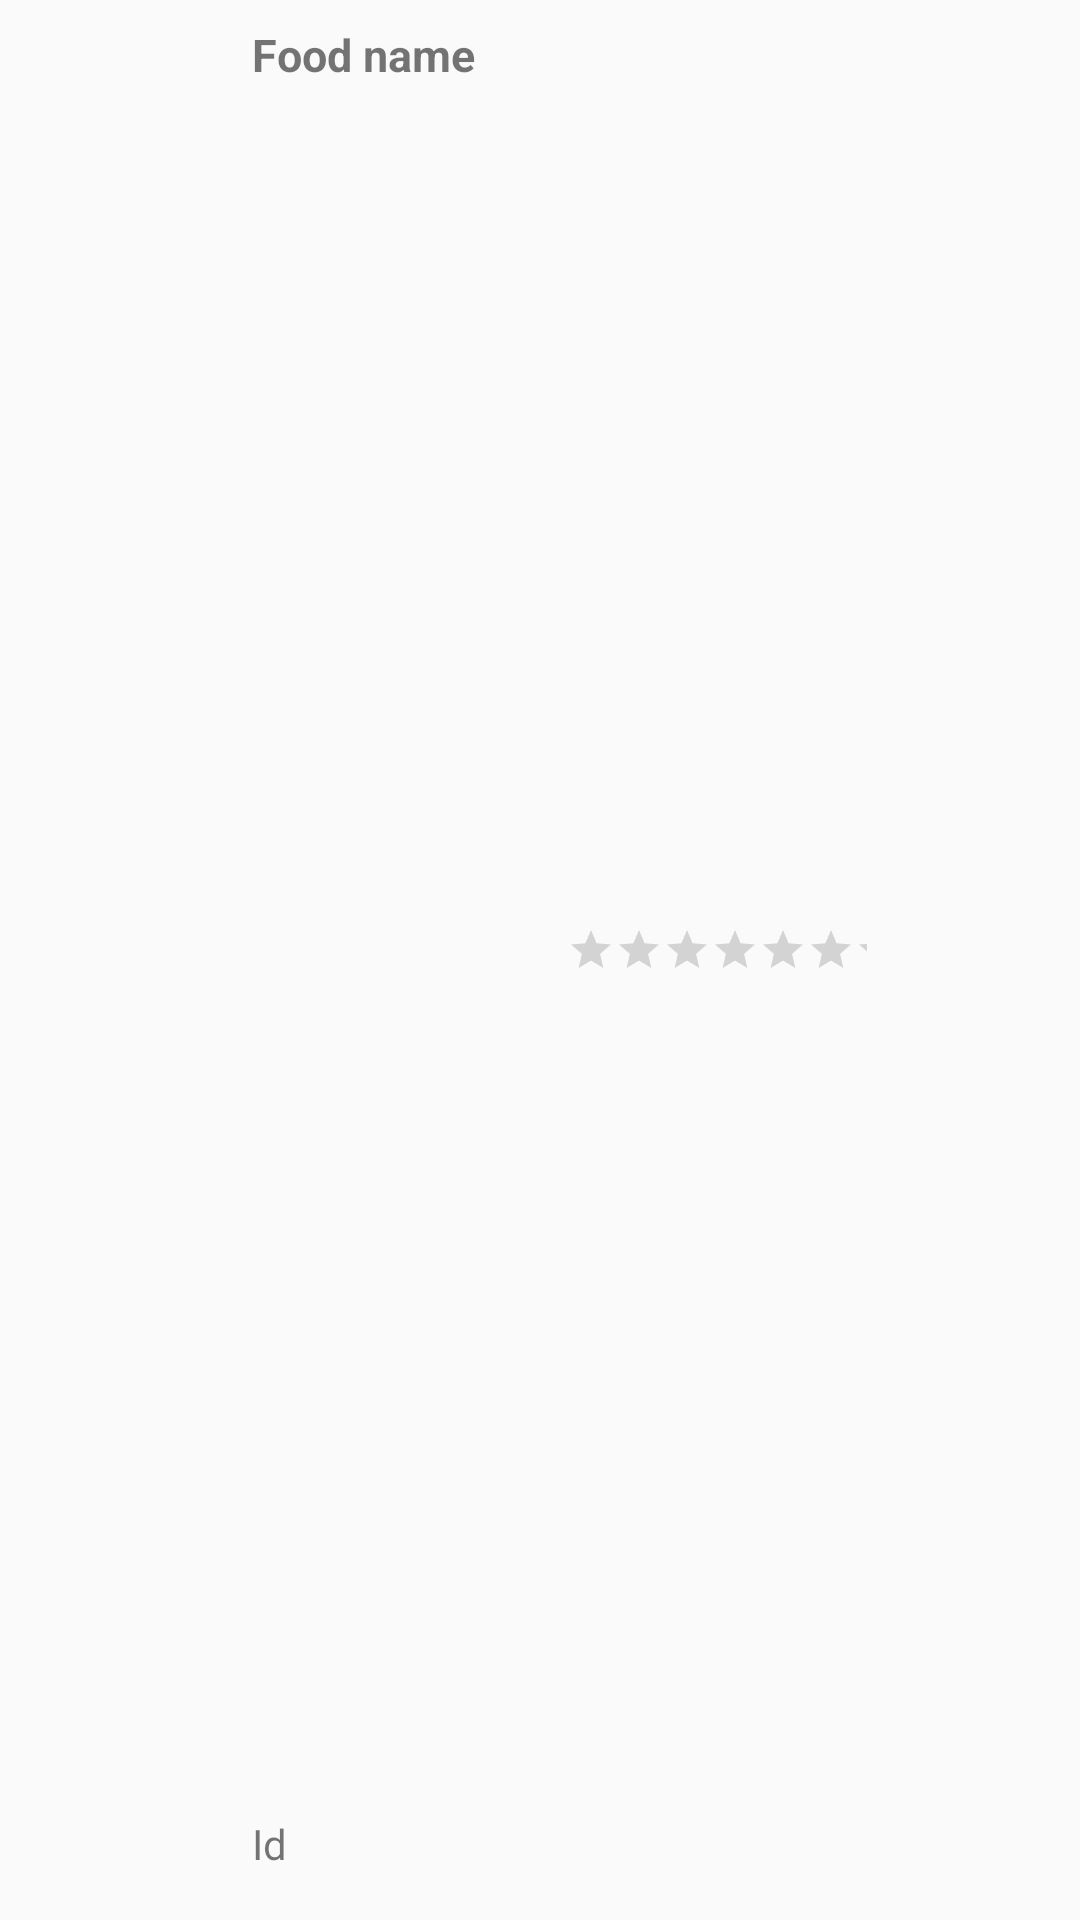

Layout XML and referenced resources for this Android screen:
<!-- AndroidManifest.xml: application theme Theme.MyApplication -->
<!-- res/layout/food_item_under.xml -->
<?xml version="1.0" encoding="utf-8"?>
<androidx.constraintlayout.widget.ConstraintLayout xmlns:android="http://schemas.android.com/apk/res/android"
    xmlns:app="http://schemas.android.com/apk/res-auto"
    android:layout_width="match_parent"
    android:layout_height="70dp"
    android:layout_marginStart="20dp"

    android:layout_marginTop="14dp">

    <ImageView
        android:id="@+id/imageViewUnder"
        android:layout_width="70dp"
        android:layout_height="70dp"
        android:scaleType="centerCrop"
        app:layout_constraintBottom_toBottomOf="parent"
        app:layout_constraintStart_toStartOf="parent"
        app:layout_constraintTop_toTopOf="parent"
        android:background="@drawable/border_imageview"
        android:clipToOutline="true"
        />

    <TextView
        android:id="@+id/foodName"
        android:layout_width="wrap_content"
        android:layout_height="wrap_content"
        android:layout_marginStart="14dp"
        android:layout_marginTop="8dp"
        android:text="Food name"
        android:textSize="15dp"
        android:textStyle="bold"
        app:layout_constraintStart_toEndOf="@+id/imageViewUnder"
        app:layout_constraintTop_toTopOf="parent" />

    <TextView
        android:id="@+id/foodId"
        android:layout_width="wrap_content"
        android:layout_height="wrap_content"
        android:layout_marginStart="14dp"
        android:layout_marginBottom="16dp"
        android:text="Id"
        app:layout_constraintBottom_toBottomOf="parent"
        app:layout_constraintStart_toEndOf="@+id/imageViewUnder" />

    <RatingBar
        style="?android:attr/ratingBarStyleSmall"
        android:layout_width="100dp"
        android:layout_height="wrap_content"
        android:layout_marginStart="48dp"
        app:layout_constraintBottom_toTopOf="@+id/foodId"
        app:layout_constraintEnd_toEndOf="parent"
        app:layout_constraintStart_toEndOf="@+id/imageViewUnder"
        app:layout_constraintTop_toBottomOf="@+id/foodName" />

</androidx.constraintlayout.widget.ConstraintLayout>
<!-- resources referenced by this layout -->
<resources>
  <!-- drawable border_imageview (drawable) -->
  <?xml version="1.0" encoding="utf-8"?>
      <shape xmlns:android="http://schemas.android.com/apk/res/android">
          <corners android:radius="10dp"/>
          <solid android:color="@android:color/transparent"/>
      </shape>
  <style name="Theme.MyApplication" parent="Base.Theme.MyApplication" />
  <style name="Base.Theme.MyApplication" parent="Theme.AppCompat.Light.NoActionBar">
          
          
      </style>
</resources>
